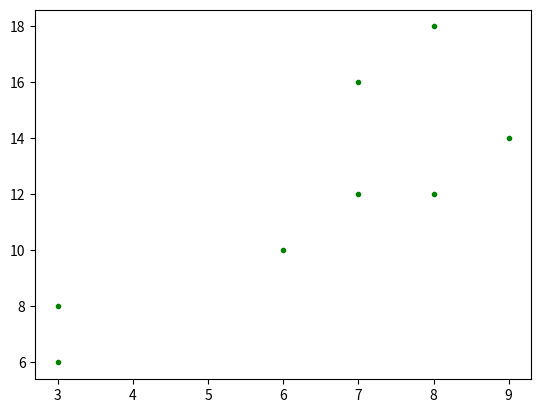

This figure's Python source:
import matplotlib.pyplot as plt
import numpy as np
import matplotlib.pyplot as plt

def jukaiki_bunseki(x1, x2, x3, y):

    N = np.size(x1) # 標本数
    Y = np.c_[y]
    X = np.c_[x1, x2, x3, np.ones(N)]

    tmp = np.dot(X.T, X) # XTX
    r1 = np.linalg.inv(tmp) # (XTX)^-1 逆行列
    r2 = np.dot(X.T, Y) # XTY
    A = np.dot(r1, r2) # 係数ベクトル

    a1 = A[0] # 傾き
    a2 = A[1] # 傾き
    a3 = A[2] # 傾き
    b = A[3] # 切片b


    # [追加機能]回帰直線の妥当性を評価する
    Y_hat = a1*x1 + a2*x2 + a3*x3 + b # 予測値
    C = np.corrcoef(Y_hat, y)[0, 1] # 相関係数
    # 決定係数
    R2 = np.sum( (Y_hat-np.mean(y))**2 ) / np.sum( (y-np.mean(y))**2 )
    print('a1=', a1)
    print('a2=', a2)
    print('a3=', a3)
    print('b=', b)
    print('C=', C)
    print('R2=', R2)
    #plt.plot(x1, y, '.', color = "y")
    plt.plot(x2, y, '.', color = "g")
    #plt.plot(x3, y, '.', color = "b")
    return

x1 = [8, 7, 5, 4, 6, 2, 3, 9]
x2 = [8, 7, 9, 3, 8, 3, 6, 7]
x3 = [4, 7, 8, 3, 8, 5, 6, 9]
y = [18, 12, 14, 6, 12, 8, 10, 16]

jukaiki_bunseki(x1, x2, x3, y)


plt.show()
